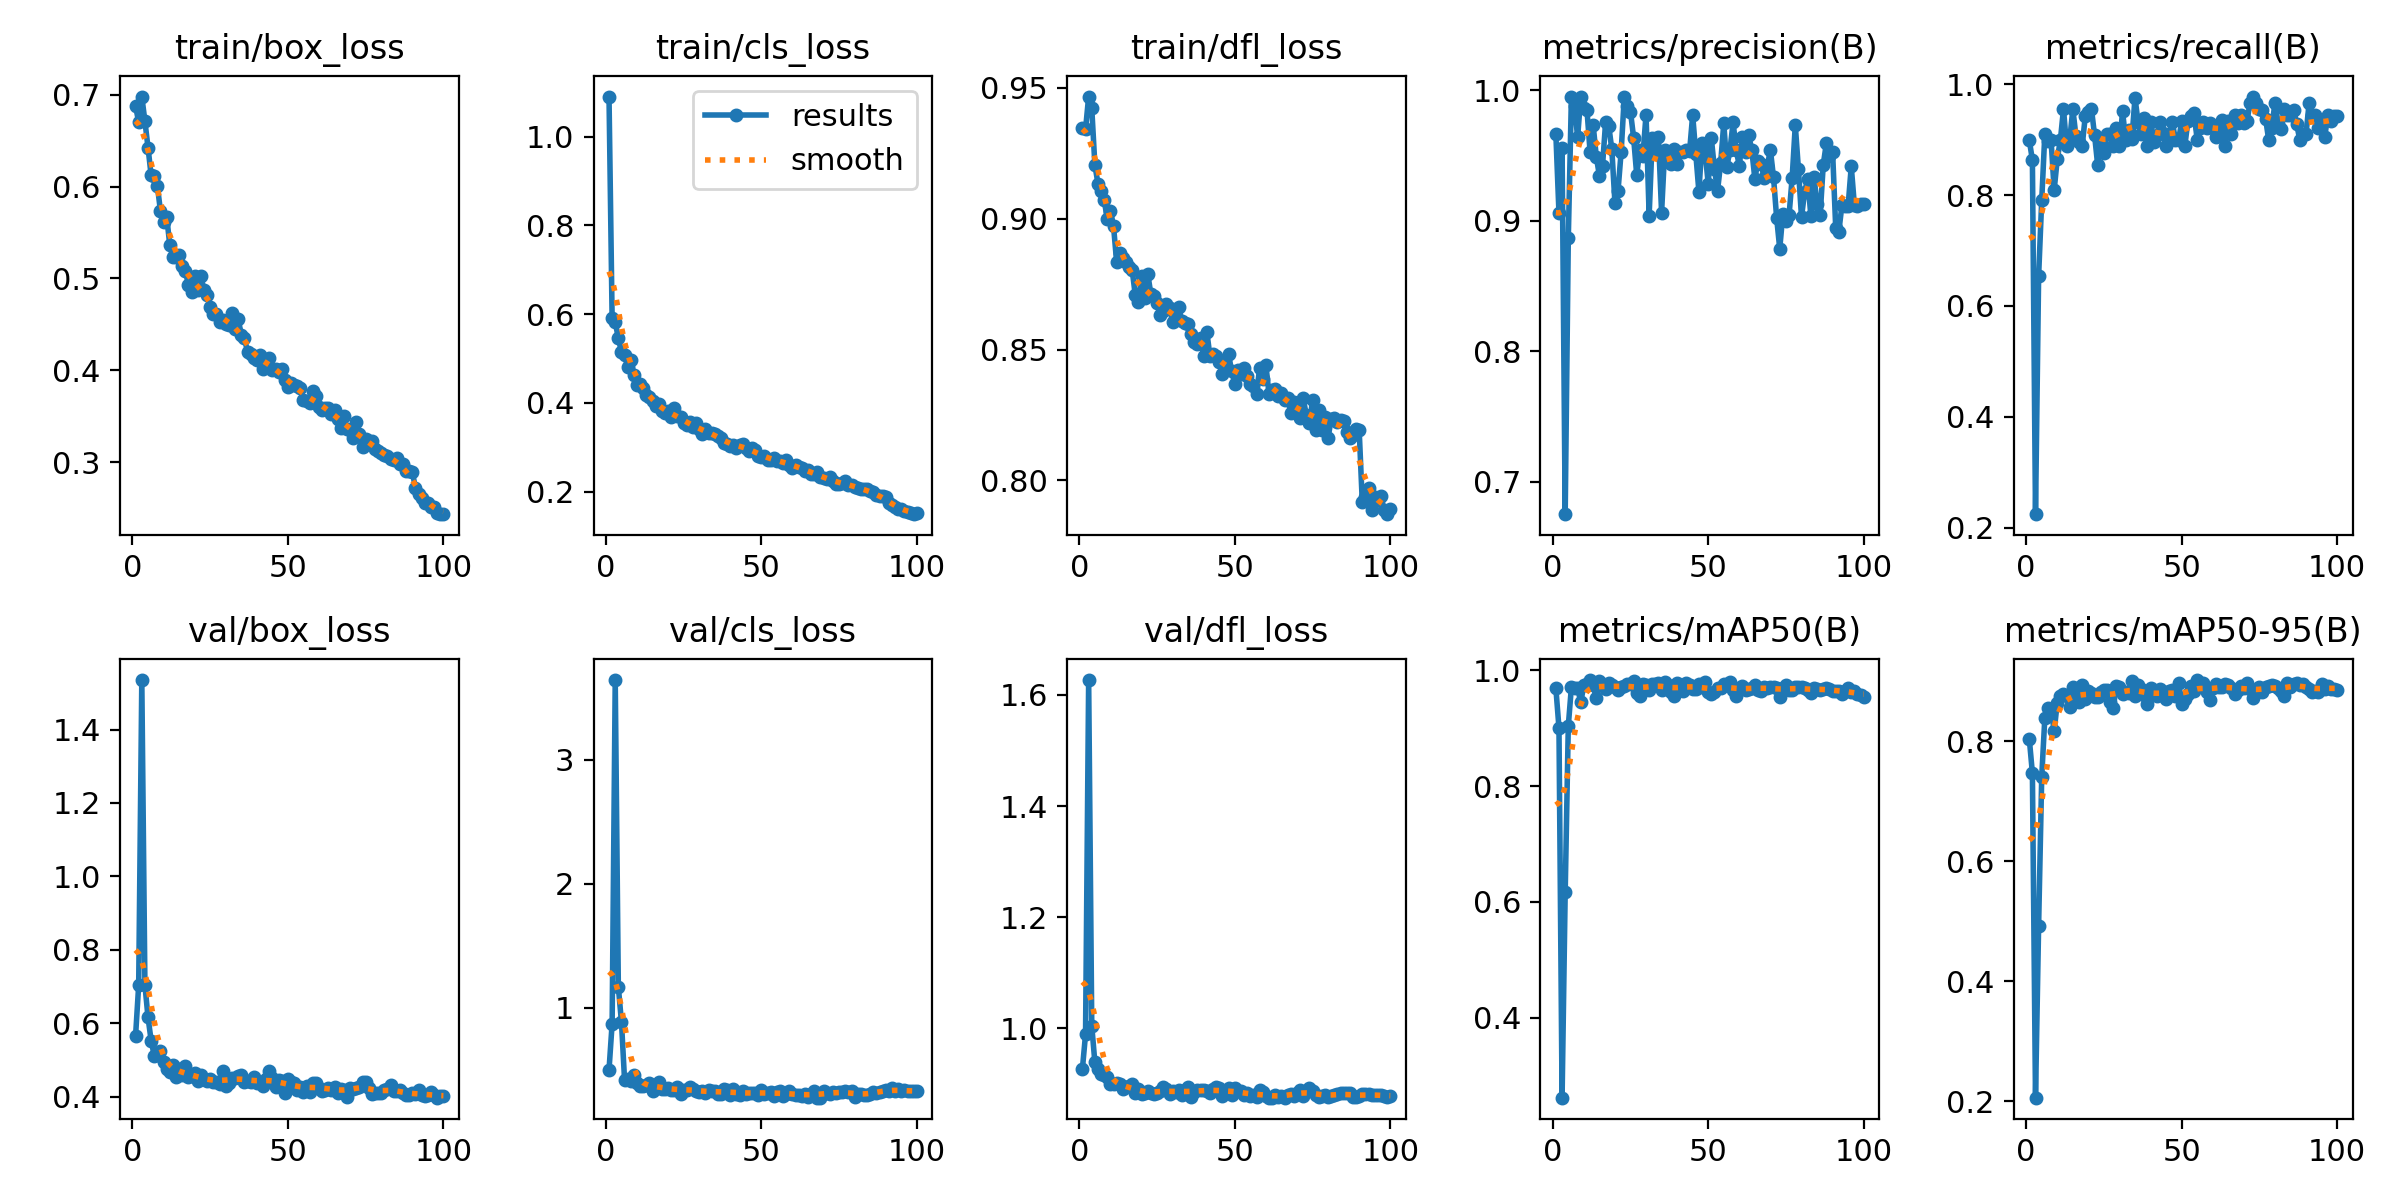

The table this chart was drawn from, first rows:
epoch, time, train/box_loss, train/cls_loss, train/dfl_loss, metrics/precision(B), metrics/recall(B), metrics/mAP50(B), metrics/mAP50-95(B), val/box_loss, val/cls_loss, val/dfl_loss, lr/pg0, lr/pg1, lr/pg2
1, 37.03, 0.688, 1.091, 0.9348, 0.9663, 0.8989, 0.9694, 0.8041, 0.5665, 0.4974, 0.9278, 0.0006579, 0.0006579, 0.0006579
2, 70.19, 0.6699, 0.5907, 0.9341, 0.9057, 0.8632, 0.9007, 0.7469, 0.7042, 0.8696, 0.9894, 0.001311, 0.001311, 0.001311
3, 103.3, 0.6981, 0.5818, 0.9466, 0.9554, 0.2247, 0.2615, 0.2063, 1.535, 3.645, 1.627, 0.001952, 0.001952, 0.001952
4, 136.2, 0.6713, 0.546, 0.9422, 0.675, 0.6535, 0.6167, 0.4924, 0.7044, 1.168, 1.005, 0.001941, 0.001941, 0.001941
5, 169.2, 0.6425, 0.515, 0.9205, 0.8866, 0.7906, 0.9043, 0.7411, 0.6159, 0.8849, 0.9389, 0.001921, 0.001921, 0.001921
6, 202.2, 0.6124, 0.5081, 0.9133, 0.995, 0.9101, 0.9714, 0.8389, 0.5529, 0.417, 0.9268, 0.001901, 0.001901, 0.001901
7, 235.3, 0.6117, 0.4816, 0.9107, 0.9876, 0.8973, 0.9701, 0.8552, 0.5115, 0.4251, 0.9177, 0.001881, 0.001881, 0.001881
8, 267.5, 0.601, 0.4963, 0.9069, 0.9639, 0.8994, 0.97, 0.8532, 0.5127, 0.4074, 0.9163, 0.001861, 0.001861, 0.001861
9, 300.5, 0.5735, 0.4632, 0.9, 0.9948, 0.809, 0.9447, 0.8173, 0.5233, 0.4543, 0.9133, 0.001842, 0.001842, 0.001842
10, 333.6, 0.5613, 0.4401, 0.9029, 0.9865, 0.8652, 0.9747, 0.8643, 0.494, 0.3916, 0.8993, 0.001822, 0.001822, 0.001822
11, 366.9, 0.5671, 0.443, 0.8972, 0.9849, 0.8989, 0.9767, 0.875, 0.4742, 0.364, 0.9008, 0.001802, 0.001802, 0.001802
12, 400.2, 0.5365, 0.4336, 0.8834, 0.9528, 0.9551, 0.9835, 0.8784, 0.4671, 0.3658, 0.9015, 0.001782, 0.001782, 0.001782
13, 433.5, 0.5234, 0.4178, 0.8871, 0.9731, 0.8876, 0.9753, 0.8758, 0.4864, 0.3735, 0.9004, 0.001762, 0.001762, 0.001762
14, 466.4, 0.5233, 0.414, 0.885, 0.949, 0.8989, 0.9516, 0.8575, 0.453, 0.3892, 0.8914, 0.001743, 0.001743, 0.001743
15, 499.3, 0.5255, 0.4053, 0.8834, 0.9344, 0.9551, 0.9824, 0.8901, 0.4747, 0.3296, 0.8953, 0.001723, 0.001723, 0.001723
16, 532.5, 0.514, 0.3921, 0.8813, 0.9416, 0.9067, 0.9727, 0.8744, 0.4601, 0.3618, 0.8962, 0.001703, 0.001703, 0.001703
17, 565.5, 0.5086, 0.3984, 0.8803, 0.9755, 0.8951, 0.9688, 0.8646, 0.4824, 0.4015, 0.8995, 0.001683, 0.001683, 0.001683
18, 598.5, 0.4929, 0.3825, 0.8707, 0.9728, 0.8876, 0.9777, 0.8944, 0.4523, 0.3423, 0.8836, 0.001663, 0.001663, 0.001663
19, 631.8, 0.4849, 0.3764, 0.8683, 0.9545, 0.942, 0.9748, 0.8709, 0.4555, 0.3423, 0.8907, 0.001644, 0.001644, 0.001644
20, 664.9, 0.5023, 0.3807, 0.878, 0.9135, 0.9491, 0.9715, 0.8831, 0.4651, 0.3483, 0.8825, 0.001624, 0.001624, 0.001624
21, 697.9, 0.4876, 0.3677, 0.8695, 0.923, 0.9551, 0.9665, 0.8807, 0.4418, 0.3359, 0.8837, 0.001604, 0.001604, 0.001604
22, 730.9, 0.5022, 0.3876, 0.879, 0.9528, 0.9075, 0.9718, 0.874, 0.4594, 0.3371, 0.8876, 0.001584, 0.001584, 0.001584
23, 762.8, 0.4874, 0.37, 0.8712, 0.9947, 0.8539, 0.9735, 0.8732, 0.4488, 0.3591, 0.8836, 0.001564, 0.001564, 0.001564
24, 795.8, 0.4816, 0.3671, 0.8703, 0.9876, 0.8952, 0.9774, 0.8814, 0.4427, 0.3049, 0.8813, 0.001545, 0.001545, 0.001545
25, 828.8, 0.4692, 0.3554, 0.8678, 0.9834, 0.8764, 0.9766, 0.8856, 0.4476, 0.3383, 0.8843, 0.001525, 0.001525, 0.001525
26, 861.9, 0.4619, 0.3502, 0.8633, 0.9636, 0.9101, 0.9812, 0.8861, 0.4402, 0.3388, 0.8866, 0.001505, 0.001505, 0.001505
27, 894.8, 0.4613, 0.356, 0.8645, 0.9351, 0.9101, 0.9612, 0.8652, 0.4392, 0.36, 0.8947, 0.001485, 0.001485, 0.001485
28, 927.8, 0.4531, 0.3447, 0.8673, 0.9539, 0.8876, 0.955, 0.855, 0.4353, 0.3421, 0.8904, 0.001465, 0.001465, 0.001465
29, 960.7, 0.4547, 0.3535, 0.866, 0.9497, 0.9214, 0.9766, 0.8922, 0.4694, 0.324, 0.8815, 0.001446, 0.001446, 0.001446
30, 993.7, 0.4506, 0.3408, 0.8606, 0.9811, 0.8876, 0.9743, 0.8905, 0.4283, 0.3156, 0.8878, 0.001426, 0.001426, 0.001426
31, 1027, 0.4499, 0.3291, 0.8618, 0.9039, 0.9507, 0.9657, 0.8788, 0.4368, 0.3302, 0.8849, 0.001406, 0.001406, 0.001406
32, 1060, 0.4619, 0.3413, 0.8661, 0.9635, 0.8989, 0.9767, 0.8825, 0.4518, 0.3128, 0.8889, 0.001386, 0.001386, 0.001386
33, 1093, 0.4448, 0.3318, 0.8607, 0.9533, 0.9172, 0.9767, 0.8809, 0.4502, 0.3337, 0.8804, 0.001366, 0.001366, 0.001366
34, 1126, 0.4555, 0.3329, 0.86, 0.964, 0.9016, 0.9784, 0.9006, 0.457, 0.3263, 0.8894, 0.001347, 0.001347, 0.001347
35, 1159, 0.4387, 0.3293, 0.8598, 0.906, 0.9751, 0.9666, 0.876, 0.4591, 0.3244, 0.894, 0.001327, 0.001327, 0.001327
36, 1192, 0.4354, 0.3252, 0.8561, 0.9539, 0.9309, 0.9797, 0.8944, 0.4397, 0.3063, 0.8771, 0.001307, 0.001307, 0.001307
37, 1225, 0.4198, 0.3218, 0.8528, 0.9526, 0.9101, 0.9752, 0.8869, 0.4435, 0.3037, 0.8862, 0.001287, 0.001287, 0.001287
38, 1257, 0.4175, 0.3095, 0.852, 0.9435, 0.9385, 0.9622, 0.8767, 0.4393, 0.3414, 0.8893, 0.001267, 0.001267, 0.001267
39, 1287, 0.4134, 0.3071, 0.8543, 0.9548, 0.8876, 0.9557, 0.8628, 0.4532, 0.3384, 0.8896, 0.001248, 0.001248, 0.001248
40, 1320, 0.4114, 0.3036, 0.8475, 0.9431, 0.9318, 0.9781, 0.8883, 0.4378, 0.293, 0.8897, 0.001228, 0.001228, 0.001228
41, 1353, 0.417, 0.3057, 0.8568, 0.9522, 0.895, 0.9746, 0.8815, 0.4367, 0.3414, 0.8882, 0.001208, 0.001208, 0.001208
42, 1386, 0.4016, 0.2988, 0.8475, 0.9529, 0.9084, 0.9639, 0.8751, 0.4305, 0.2992, 0.8833, 0.001188, 0.001188, 0.001188
43, 1419, 0.4113, 0.3054, 0.8484, 0.954, 0.9318, 0.9791, 0.8873, 0.4484, 0.2967, 0.8908, 0.001168, 0.001168, 0.001168
44, 1452, 0.4134, 0.3066, 0.8477, 0.953, 0.9113, 0.9755, 0.8806, 0.4692, 0.3293, 0.8942, 0.001149, 0.001149, 0.001149
45, 1485, 0.4007, 0.2981, 0.8453, 0.9809, 0.8876, 0.968, 0.8707, 0.4514, 0.2999, 0.8936, 0.001129, 0.001129, 0.001129
46, 1518, 0.4019, 0.2923, 0.8408, 0.9512, 0.9101, 0.9678, 0.8833, 0.4253, 0.3123, 0.8788, 0.001109, 0.001109, 0.001109
47, 1551, 0.3984, 0.2988, 0.8436, 0.9222, 0.9323, 0.976, 0.885, 0.4456, 0.3145, 0.8857, 0.001089, 0.001089, 0.001089
48, 1584, 0.4013, 0.2943, 0.8481, 0.9598, 0.8989, 0.9711, 0.876, 0.4439, 0.315, 0.8928, 0.001069, 0.001069, 0.001069
49, 1617, 0.39, 0.2801, 0.8417, 0.9524, 0.8984, 0.9795, 0.8965, 0.4101, 0.2924, 0.8801, 0.00105, 0.00105, 0.00105
50, 1650, 0.3823, 0.2784, 0.8368, 0.9282, 0.9326, 0.9623, 0.8617, 0.4473, 0.3335, 0.8927, 0.00103, 0.00103, 0.00103
51, 1683, 0.3857, 0.2809, 0.8424, 0.9629, 0.8876, 0.9595, 0.8699, 0.4397, 0.3067, 0.8868, 0.00101, 0.00101, 0.00101
52, 1716, 0.3839, 0.271, 0.8407, 0.9396, 0.9326, 0.9631, 0.8789, 0.436, 0.3085, 0.888, 0.0009902, 0.0009902, 0.0009902
53, 1749, 0.3825, 0.2716, 0.8429, 0.923, 0.9423, 0.9696, 0.8922, 0.4182, 0.3215, 0.8803, 0.0009704, 0.0009704, 0.0009704
54, 1781, 0.3811, 0.2748, 0.8398, 0.9441, 0.9485, 0.9702, 0.8829, 0.4254, 0.2887, 0.8838, 0.0009506, 0.0009506, 0.0009506
55, 1814, 0.3677, 0.2691, 0.8369, 0.9744, 0.8989, 0.9774, 0.9019, 0.414, 0.3201, 0.8786, 0.0009308, 0.0009308, 0.0009308
56, 1847, 0.3668, 0.2692, 0.8361, 0.9414, 0.9214, 0.9754, 0.8924, 0.4298, 0.327, 0.88, 0.000911, 0.000911, 0.000911
57, 1880, 0.3644, 0.2639, 0.8332, 0.954, 0.9324, 0.9796, 0.8971, 0.4132, 0.289, 0.876, 0.0008912, 0.0008912, 0.0008912
58, 1913, 0.3779, 0.2718, 0.843, 0.9753, 0.9214, 0.9655, 0.8816, 0.436, 0.3046, 0.8895, 0.0008714, 0.0008714, 0.0008714
59, 1946, 0.3716, 0.2603, 0.8388, 0.9539, 0.9298, 0.9553, 0.8684, 0.4375, 0.3246, 0.8855, 0.0008516, 0.0008516, 0.0008516
60, 1979, 0.3601, 0.254, 0.844, 0.942, 0.9214, 0.9693, 0.888, 0.4248, 0.3006, 0.8779, 0.0008318, 0.0008318, 0.0008318
... 40 more rows
